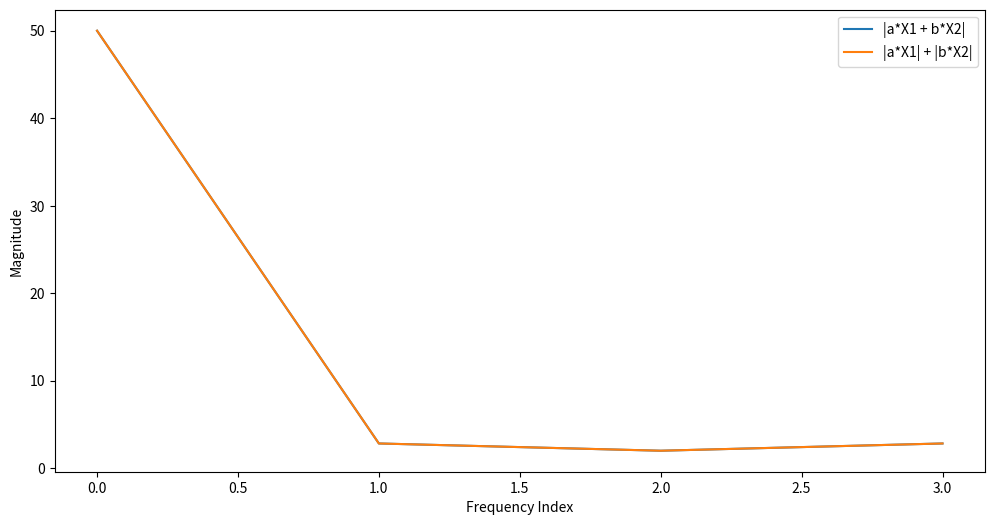
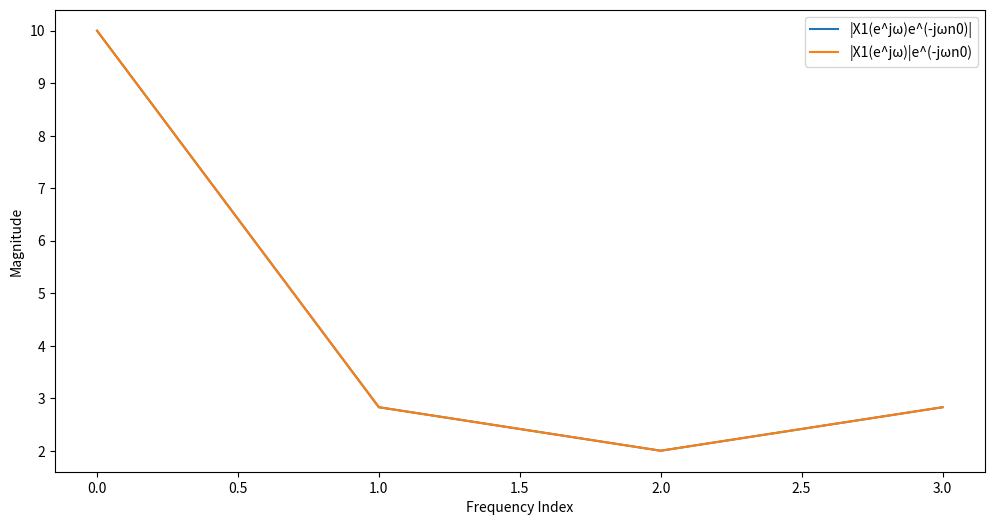
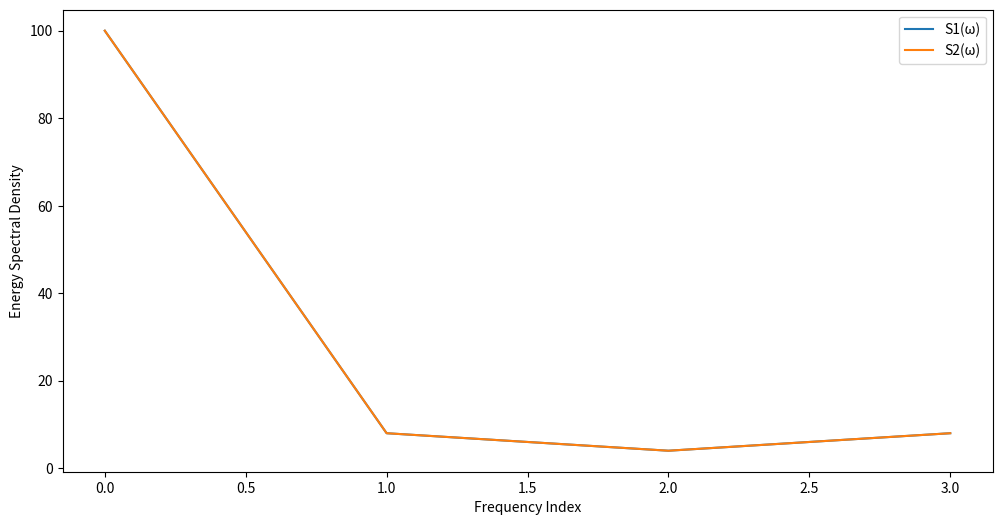
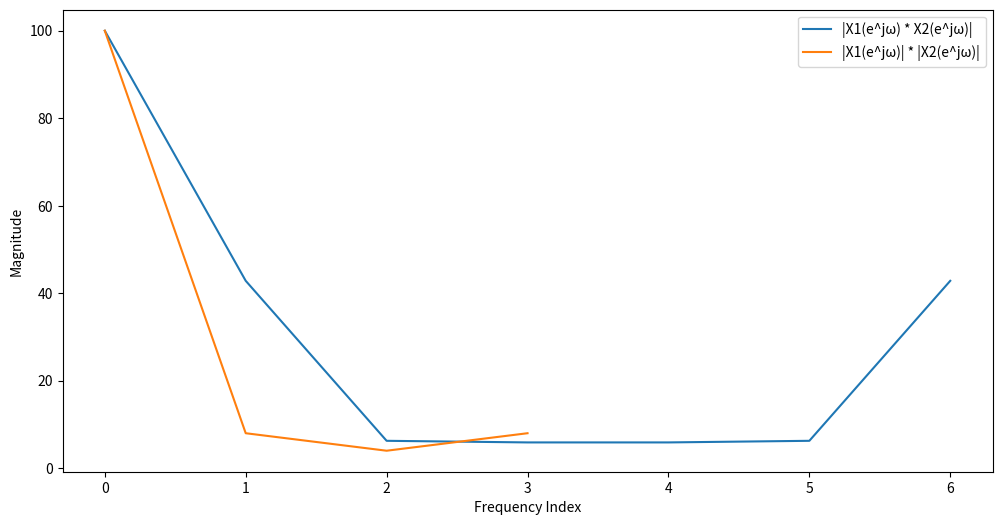

Reproduce these figures in Python, in order.
import numpy as np
import matplotlib.pyplot as plt

# Define sequences
x1 = np.array([1, 2, 3, 4])
x2 = np.array([4, 3, 2, 1])

# Calculate DTFT
def dtft(x):
    N = len(x)
    X = np.zeros(N, dtype=complex)
    for k in range(N):
        for n in range(N):
            X[k] += x[n] * np.exp(-2j * np.pi * k * n / N)
    return X

X1 = dtft(x1)
X2 = dtft(x2)

# Linearity
a = 2
b = 3
X_linear = dtft(a * x1 + b * x2)
plt.figure(figsize=(12, 6))
plt.plot(np.abs(X_linear), label='|a*X1 + b*X2|')
plt.plot(np.abs(a * X1 + b * X2), label='|a*X1| + |b*X2|')
plt.xlabel('Frequency Index')
plt.ylabel('Magnitude')
plt.legend()

# Time-shift
n0 = 1
X_shift = dtft(np.roll(x1, n0))
plt.figure(figsize=(12, 6))
plt.plot(np.abs(X_shift), label='|X1(e^jω)e^(-jωn0)|')
plt.plot(np.abs(X1 * np.exp(-2j * np.pi * n0)), label='|X1(e^jω)|e^(-jωn0)')
plt.xlabel('Frequency Index')
plt.ylabel('Magnitude')
plt.legend()

# Energy Spectral Density
S1 = np.abs(X1) ** 2
S2 = np.abs(X2) ** 2
plt.figure(figsize=(12, 6))
plt.plot(S1, label='S1(ω)')
plt.plot(S2, label='S2(ω)')
plt.xlabel('Frequency Index')
plt.ylabel('Energy Spectral Density')
plt.legend()

# Convolution
x3 = np.convolve(x1, x2, mode='full')
X3 = dtft(x3)
plt.figure(figsize=(12, 6))
plt.plot(np.abs(X3), label='|X1(e^jω) * X2(e^jω)|')
plt.plot(np.abs(X1 * X2), label='|X1(e^jω)| * |X2(e^jω)|')
plt.xlabel('Frequency Index')
plt.ylabel('Magnitude')
plt.legend()

plt.show()
